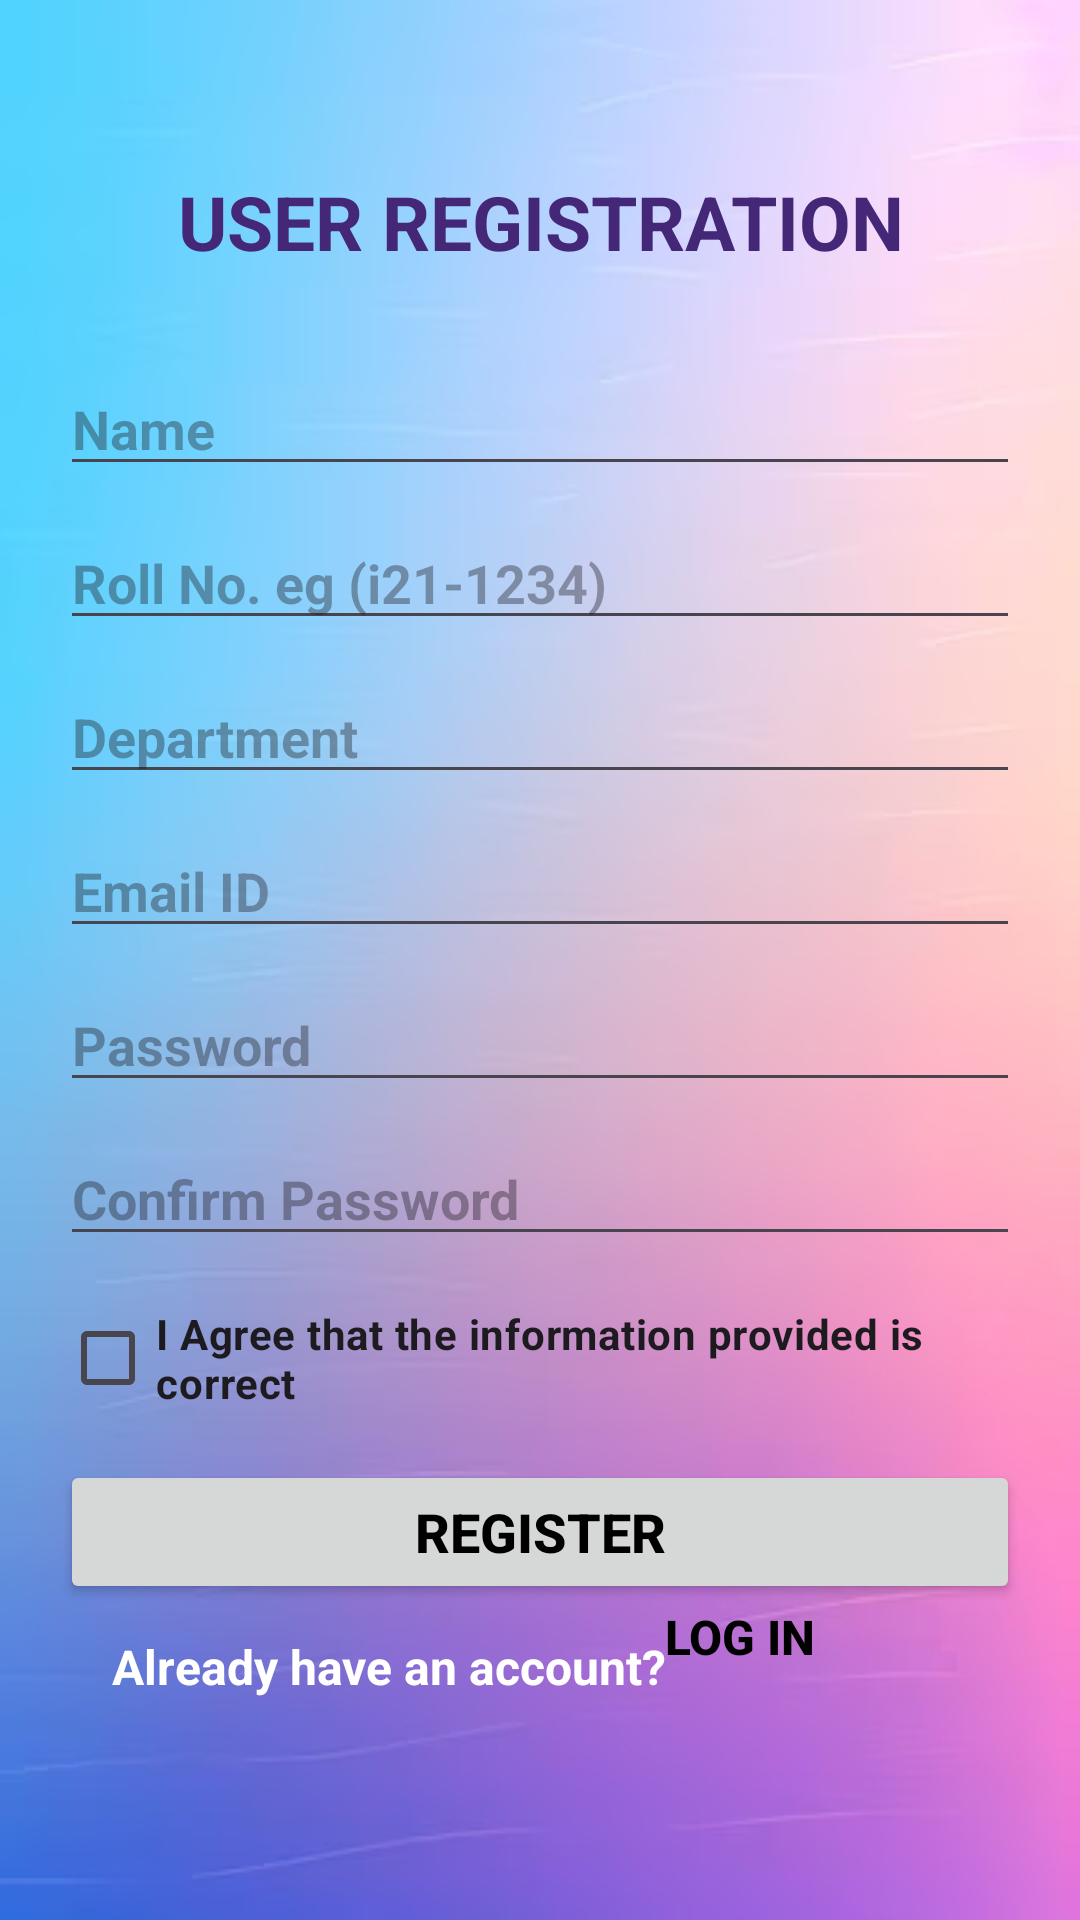

Layout XML and referenced resources for this Android screen:
<!-- AndroidManifest.xml: application theme Theme.SMD_PROJECT -->
<!-- res/layout/activity_signup.xml -->
<?xml version="1.0" encoding="utf-8"?>
<RelativeLayout xmlns:app="http://schemas.android.com/apk/res-auto"
    xmlns:tools="http://schemas.android.com/tools"
    xmlns:android="http://schemas.android.com/apk/res/android"
    tools:context=".Activity_signup"
    android:orientation="vertical" android:layout_height="match_parent"
    android:layout_width="match_parent"
    android:background="@drawable/back2"
    android:padding="20dp"
    >


    <ScrollView
        android:layout_width="match_parent"
        android:layout_height="wrap_content"
        android:layout_centerVertical="true"
        android:id="@+id/scroll">



        <LinearLayout
            android:layout_width="match_parent"
            android:gravity="center"
            android:orientation="vertical"
            android:layout_height="wrap_content">


            <TextView
                android:layout_width="match_parent"
                android:layout_height="wrap_content"
                android:text="USER REGISTRATION"
                android:textStyle="bold"
                android:textSize="25dp"
                android:id="@+id/head"
                android:gravity="center"
                android:textColor="#452778"
                android:layout_marginBottom="20dp"/>



            <LinearLayout
                android:layout_width="match_parent"
                android:layout_height="wrap_content"
                android:layout_marginTop="10dp"
                >

                <EditText
                    android:layout_width="match_parent"
                    android:layout_height="wrap_content"
                    android:hint="Name"
                    android:textStyle="bold"
                    android:inputType="text"
                    android:id="@+id/nameEditText"/>


            </LinearLayout>

            <LinearLayout
                android:layout_width="match_parent"
                android:layout_height="wrap_content"
                android:layout_marginTop="10dp"
                >

                <EditText
                    android:layout_width="match_parent"
                    android:layout_height="wrap_content"
                    android:hint="Roll No. eg (i21-1234)"
                    android:textStyle="bold"
                    android:id="@+id/securityNumberField"
                    android:inputType="text" />


            </LinearLayout>



            <LinearLayout
                android:layout_width="match_parent"
                android:layout_height="wrap_content"
                android:layout_marginTop="10dp"
               >

                <EditText
                    android:layout_width="match_parent"
                    android:layout_height="wrap_content"
                    android:hint="Department"
                    android:textStyle="bold"
                    android:id="@+id/departmentEditField"
                    android:inputType="text" />


            </LinearLayout>


            <LinearLayout
                android:layout_width="match_parent"
                android:layout_height="wrap_content"
                android:layout_marginTop="10dp"
                >

                <EditText
                    android:layout_width="match_parent"
                    android:layout_height="wrap_content"
                    android:hint="Email ID"
                    android:textStyle="bold"
                    android:id="@+id/emailEditText"
                    android:inputType="textEmailAddress" />

            </LinearLayout>



            <LinearLayout
                android:layout_width="match_parent"
                android:layout_height="wrap_content"

                android:layout_marginTop="10dp"
                app:passwordToggleEnabled="true">

                <EditText
                    android:layout_width="match_parent"
                    android:layout_height="wrap_content"
                    android:hint="Password"
                    android:textStyle="bold"
                    android:id="@+id/newlyEnteredPasswordField"
                    android:inputType="textPassword" />


            </LinearLayout>


            <LinearLayout
                android:layout_width="match_parent"
                android:layout_height="wrap_content"
                android:layout_marginTop="10dp"
                app:passwordToggleEnabled="true">

                <EditText
                    android:layout_width="match_parent"
                    android:layout_height="wrap_content"
                    android:hint="Confirm Password"
                    android:id="@+id/newlyEnteredPasswordField1"
                    android:textStyle="bold"
                    android:inputType="textPassword" />


            </LinearLayout>


            <CheckBox
                android:id="@+id/check1"
                android:layout_marginTop="10dp"
                android:layout_width="match_parent"
                android:layout_height="wrap_content"
                android:textStyle="bold"
                android:text="I Agree that the information provided is correct"/>
            <Button
                android:id="@+id/signUpButtonOnRegistrationPage"
                android:layout_marginTop="10dp"
                android:textStyle="bold"
                android:textSize="18sp"
                android:layout_width="match_parent"
                android:layout_height="wrap_content"
                android:text="Register"
                android:textColor="#000000"/>


            <LinearLayout
                android:layout_width="match_parent"
                android:layout_height="wrap_content"
                android:layout_weight="0.01"
                android:orientation="horizontal"
                android:weightSum="100">

                <LinearLayout
                    android:layout_width="match_parent"
                    android:layout_height="wrap_content"
                    android:layout_weight="37"
                    android:paddingTop="10dp"
                    >

                    <TextView
                        android:layout_width="match_parent"
                        android:layout_height="wrap_content"
                        android:text="Already have an account?"
                        android:textAlignment="textEnd"
                        android:textSize="16dp"
                        android:textStyle="bold"
                        android:textColor="@color/white"/>



                </LinearLayout>
                <LinearLayout
                    android:layout_width="match_parent"
                    android:layout_height="wrap_content"
                    android:layout_weight="63"
                    >
                    <Button
                        android:id="@+id/logInButtonOnRegistrationPage"
                        android:layout_width="wrap_content"
                        android:layout_height="wrap_content"
                        android:text="Log In"
                        android:background="@android:color/transparent"
                        android:textColor="@color/black"
                        android:textSize="16sp"
                        android:textStyle="bold"
                        android:gravity="start"/>


                </LinearLayout>

            </LinearLayout>



        </LinearLayout>

    </ScrollView>


</RelativeLayout>
<!-- resources referenced by this layout -->
<resources>
  <!-- drawable back2: jpg bitmap (drawable, 55765 bytes) -->
  <style name="Theme.SMD_PROJECT" parent="Base.Theme.SMD_PROJECT" />
  <style name="Base.Theme.SMD_PROJECT" parent="Theme.Material3.DayNight.NoActionBar">
          
  
  
          
      </style>
  <!-- not gathered from this repository: default colours our renderer supplied (Android Studio template values) -->
  <color name="black">#FF000000</color>
  <color name="white">#FFFFFFFF</color>
</resources>
